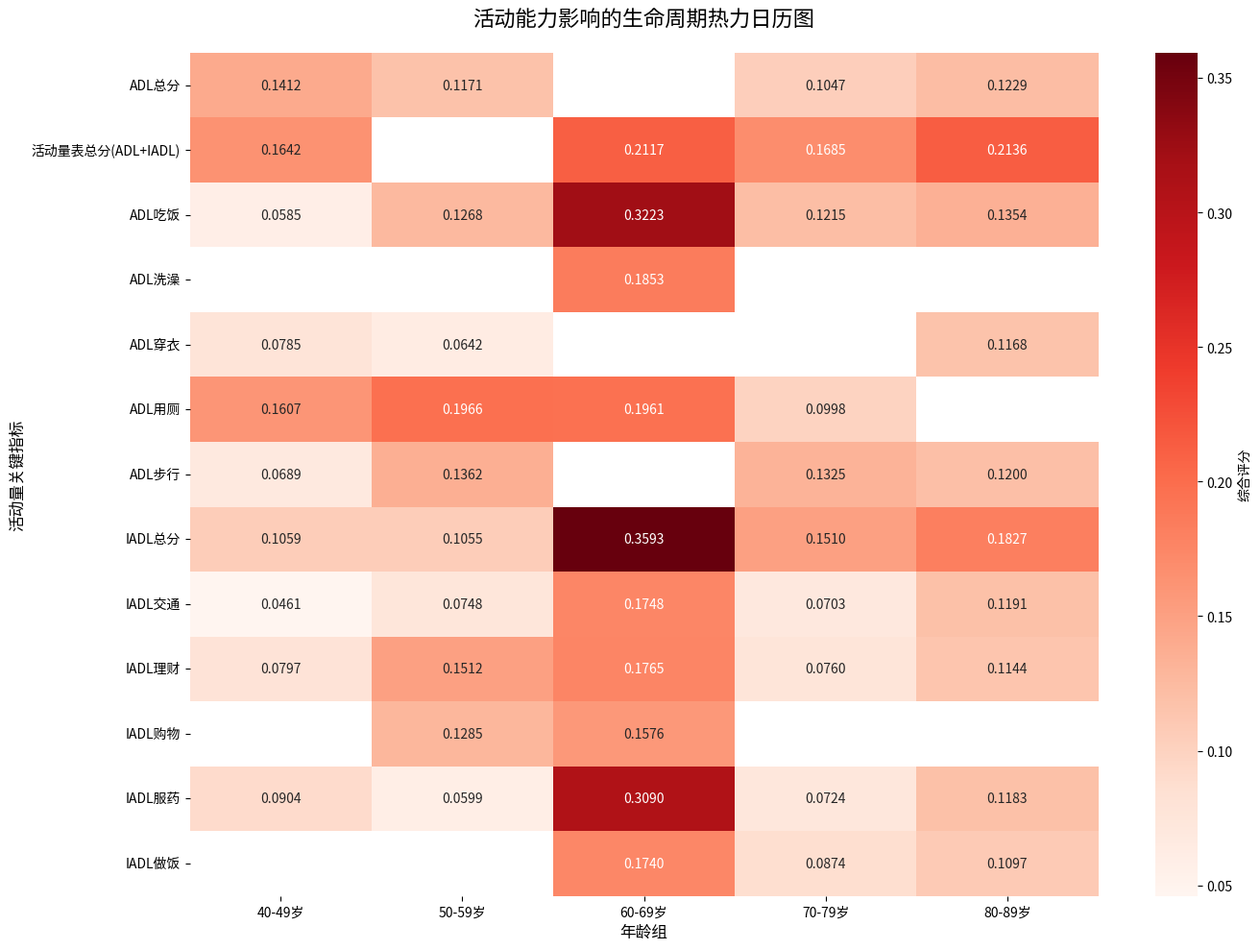

Recreate this plot in Python.
#!/usr/bin/env python3
# 生成活动能力影响的生命周期热力日历图

import numpy as np
import matplotlib.pyplot as plt
import seaborn as sns

# 设置中文字体
plt.rcParams["font.family"] = ["WenQuanYi Micro Hei", "Heiti TC", "SimHei", "sans-serif"]
plt.rcParams["axes.unicode_minus"] = False  # 解决负号显示问题

# 活动量关键指标
activity_indicators = [
    "ADL总分",
    "活动量表总分(ADL+IADL)",
    "ADL吃饭",
    "ADL洗澡",
    "ADL穿衣",
    "ADL用厕",
    "ADL步行",
    "IADL总分",
    "IADL交通",
    "IADL理财",
    "IADL购物",
    "IADL服药",
    "IADL做饭"
]

# 年龄组
age_groups = ["40-49岁", "50-59岁", "60-69岁", "70-79岁", "80-89岁"]

# 活动量指标在不同年龄组的综合评分数据
# 数据来源：/workspace/Project_mat/问题一：不同性别和年龄组的关键指标分析.txt
activity_data = {
    "ADL总分": {
        "40-49岁": 0.1412,
        "50-59岁": 0.1171,
        "60-69岁": np.nan,
        "70-79岁": 0.1047,
        "80-89岁": 0.1229
    },
    "活动量表总分(ADL+IADL)": {
        "40-49岁": 0.1642,
        "50-59岁": np.nan,
        "60-69岁": 0.2117,
        "70-79岁": 0.1685,
        "80-89岁": 0.2136
    },
    "ADL吃饭": {
        "40-49岁": 0.0585,
        "50-59岁": 0.1268,
        "60-69岁": 0.3223,
        "70-79岁": 0.1215,
        "80-89岁": 0.1354
    },
    "ADL洗澡": {
        "40-49岁": np.nan,
        "50-59岁": np.nan,
        "60-69岁": 0.1853,
        "70-79岁": np.nan,
        "80-89岁": np.nan
    },
    "ADL穿衣": {
        "40-49岁": 0.0785,
        "50-59岁": 0.0642,
        "60-69岁": np.nan,
        "70-79岁": np.nan,
        "80-89岁": 0.1168
    },
    "ADL用厕": {
        "40-49岁": 0.1607,
        "50-59岁": 0.1966,
        "60-69岁": 0.1961,
        "70-79岁": 0.0998,
        "80-89岁": np.nan
    },
    "ADL步行": {
        "40-49岁": 0.0689,
        "50-59岁": 0.1362,
        "60-69岁": np.nan,
        "70-79岁": 0.1325,
        "80-89岁": 0.1200
    },
    "IADL总分": {
        "40-49岁": 0.1059,
        "50-59岁": 0.1055,
        "60-69岁": 0.3593,
        "70-79岁": 0.1510,
        "80-89岁": 0.1827
    },
    "IADL交通": {
        "40-49岁": 0.0461,
        "50-59岁": 0.0748,
        "60-69岁": 0.1748,
        "70-79岁": 0.0703,
        "80-89岁": 0.1191
    },
    "IADL理财": {
        "40-49岁": 0.0797,
        "50-59岁": 0.1512,
        "60-69岁": 0.1765,
        "70-79岁": 0.0760,
        "80-89岁": 0.1144
    },
    "IADL购物": {
        "40-49岁": np.nan,
        "50-59岁": 0.1285,
        "60-69岁": 0.1576,
        "70-79岁": np.nan,
        "80-89岁": np.nan
    },
    "IADL服药": {
        "40-49岁": 0.0904,
        "50-59岁": 0.0599,
        "60-69岁": 0.3090,
        "70-79岁": 0.0724,
        "80-89岁": 0.1183
    },
    "IADL做饭": {
        "40-49岁": np.nan,
        "50-59岁": np.nan,
        "60-69岁": 0.1740,
        "70-79岁": 0.0874,
        "80-89岁": 0.1097
    }
}

# 创建热图数据矩阵
heatmap_matrix = []
for indicator in activity_indicators:
    row = []
    for age_group in age_groups:
        row.append(activity_data[indicator][age_group])
    heatmap_matrix.append(row)

# 转换为numpy数组
heatmap_array = np.array(heatmap_matrix)

# 创建图形
plt.figure(figsize=(14, 10))

# 绘制热图，使用深红配色方案
sns.heatmap(
    heatmap_array,
    annot=True,
    fmt=".4f",
    cmap="Reds",
    xticklabels=age_groups,
    yticklabels=activity_indicators,
    cbar_kws={"label": "综合评分"},
    annot_kws={"size": 10}
)

# 设置标题和标签
plt.title("活动能力影响的生命周期热力日历图", fontsize=16, pad=20)
plt.xlabel("年龄组", fontsize=12)
plt.ylabel("活动量关键指标", fontsize=12)

# 调整布局
plt.tight_layout()

# 保存图片
plt.savefig("活动能力影响的生命周期热力日历图.png", dpi=300, bbox_inches="tight")
print("活动能力影响的生命周期热力日历图已保存为 活动能力影响的生命周期热力日历图.png")

# 显示图片
plt.show()
